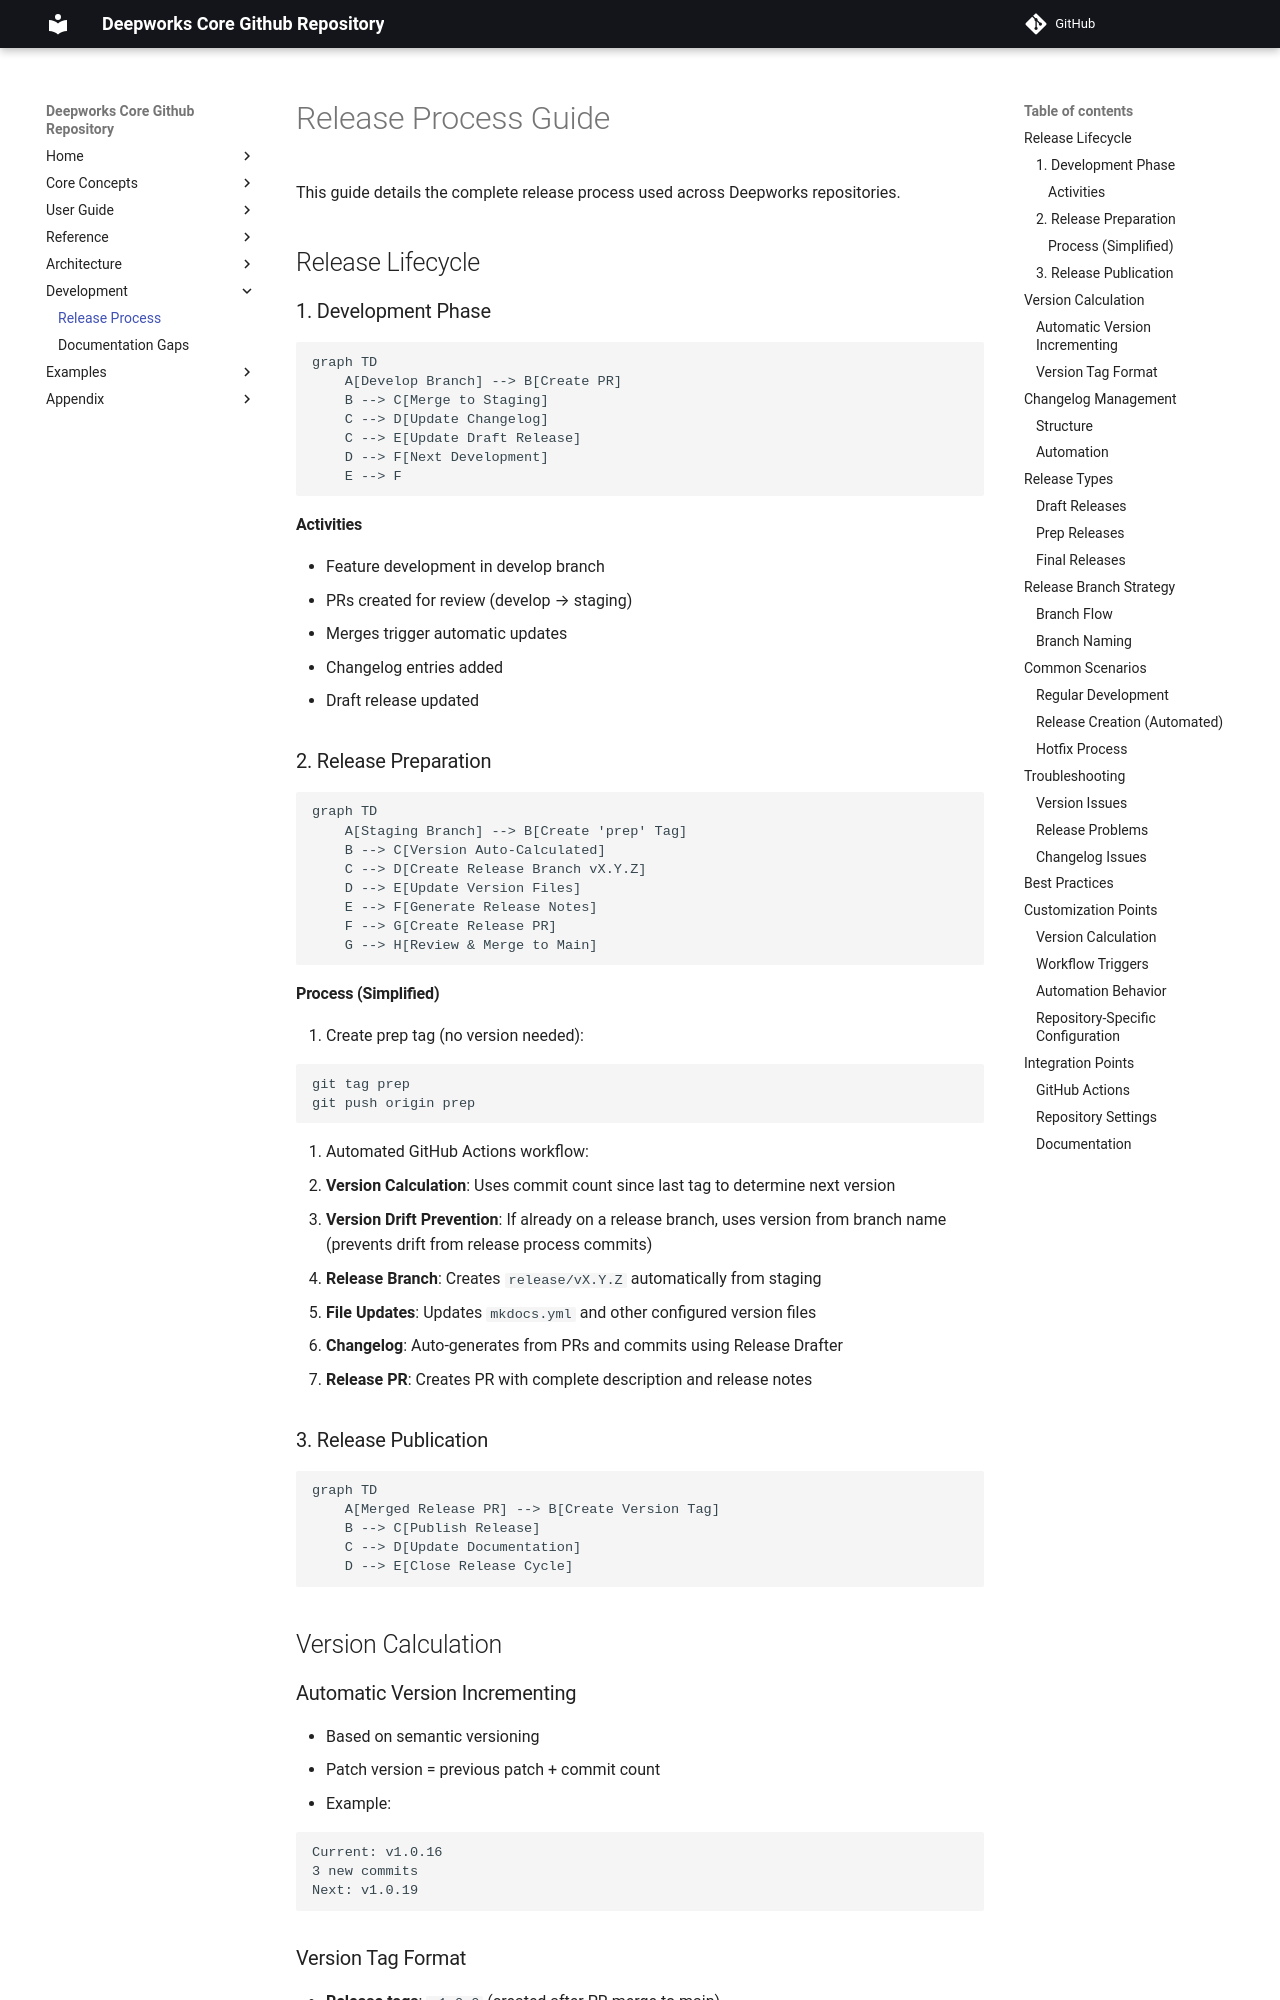

repository: deepworks-net/github.toolkit · page: development/release-process/index.html · generator: mkdocs

# Release Process Guide

This guide details the complete release process used across Deepworks repositories.

## Release Lifecycle

### 1. Development Phase

```mermaid
graph TD
    A[Develop Branch] --> B[Create PR]
    B --> C[Merge to Staging]
    C --> D[Update Changelog]
    C --> E[Update Draft Release]
    D --> F[Next Development]
    E --> F
```

#### Activities

- Feature development in develop branch
- PRs created for review (develop → staging)
- Merges trigger automatic updates
- Changelog entries added
- Draft release updated

### 2. Release Preparation

```mermaid
graph TD
    A[Staging Branch] --> B[Create 'prep' Tag]
    B --> C[Version Auto-Calculated]
    C --> D[Create Release Branch vX.Y.Z]
    D --> E[Update Version Files]
    E --> F[Generate Release Notes]
    F --> G[Create Release PR]
    G --> H[Review & Merge to Main]
```

#### Process (Simplified)

1. Create prep tag (no version needed):

   ```bash
   git tag prep
   git push origin prep
   ```

2. Automated GitHub Actions workflow:
   - **Version Calculation**: Uses commit count since last tag to determine next version
   - **Version Drift Prevention**: If already on a release branch, uses version from branch name (prevents drift from release process commits)
   - **Release Branch**: Creates `release/vX.Y.Z` automatically from staging
   - **File Updates**: Updates `mkdocs.yml` and other configured version files
   - **Changelog**: Auto-generates from PRs and commits using Release Drafter
   - **Release PR**: Creates PR with complete description and release notes

### 3. Release Publication

```mermaid
graph TD
    A[Merged Release PR] --> B[Create Version Tag]
    B --> C[Publish Release]
    C --> D[Update Documentation]
    D --> E[Close Release Cycle]
```

## Version Calculation
